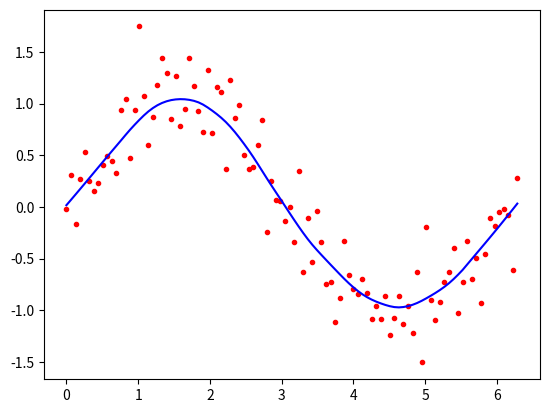

Source code (Python):
from math import ceil
import numpy as np
from scipy import linalg

def lowess(x, y, f, iterations):
    n = len(x)
    r = int(ceil(f * n))
    h = [np.sort(np.abs(x - x[i]))[r] for i in range(n)]
    w = np.clip(np.abs((x[:, None] - x[None, :]) / h), 0.0, 1.0)
    w = (1 - w ** 3) ** 3
    yest = np.zeros(n)
    delta = np.ones(n)
    for iteration in range(iterations):
        for i in range(n):
            weights = delta * w[:, i]
            b = np.array([np.sum(weights * y), np.sum(weights * y * x)])
            A = np.array([[np.sum(weights), np.sum(weights * x)],[np.sum(weights * x), np.sum(weights * x * x)]])
            beta = linalg.solve(A, b)
            yest[i] = beta[0] + beta[1] * x[i]

        residuals = y - yest
        s = np.median(np.abs(residuals))
        delta = np.clip(residuals / (6.0 * s), -1, 1)
        delta = (1 - delta ** 2) ** 2

    return yest
def main():

    import math
    n = 100
    x = np.linspace(0, 2 * math.pi, n)
    y = np.sin(x) + 0.3 * np.random.randn(n)
    f =0.25
    iterations=3
    yest = lowess(x, y, f, iterations)
    import matplotlib.pyplot as plt
    plt.plot(x,y,"r.")
    plt.plot(x,yest,"b-")
main()